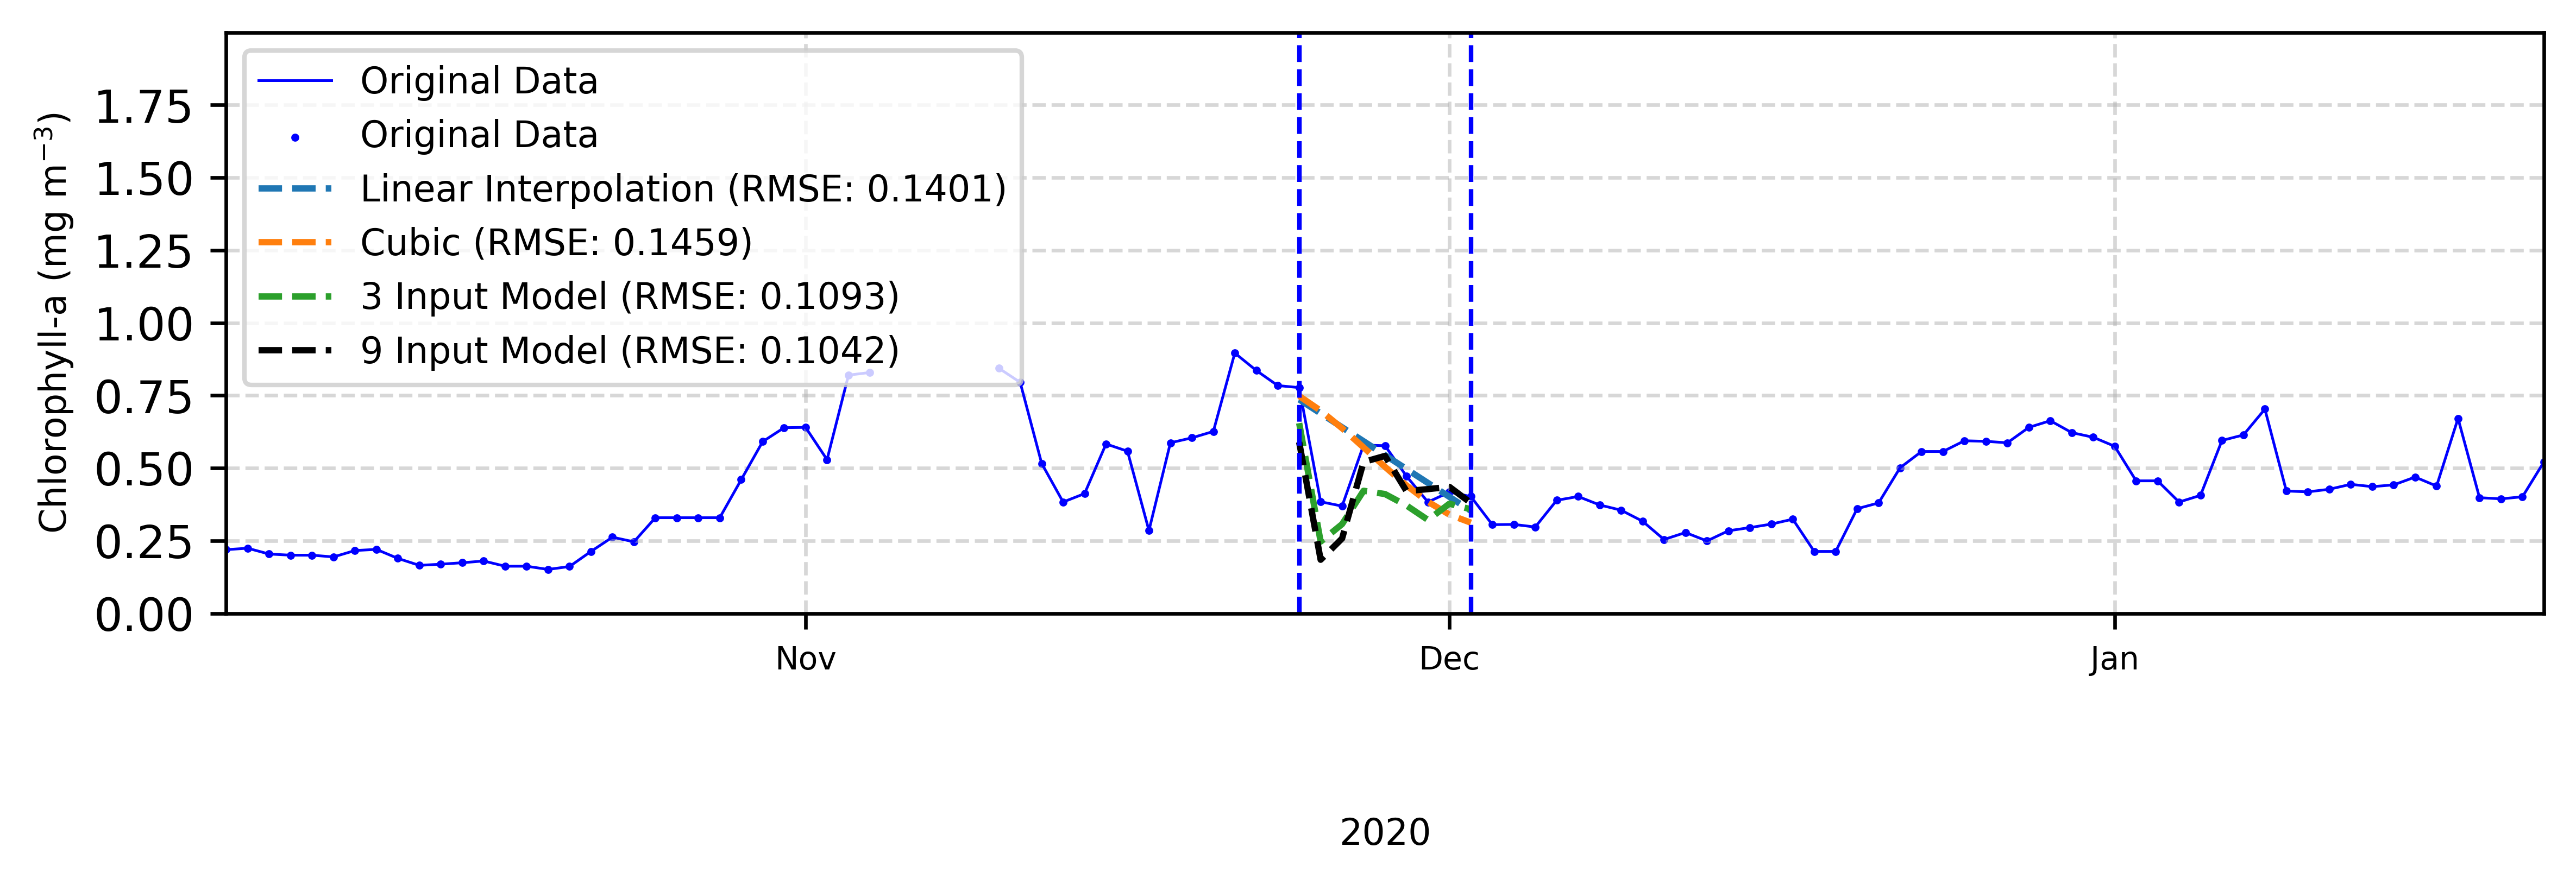

The data file committed next to this chart (first rows):
, Original Data, Linear Interpolation, Cubic, 3 Point Prediction, 9 Point Prediction
2019-10-05, 0.219, , , , 
2019-10-06, 0.224, , , , 
2019-10-07, 0.204, , , , 
2019-10-08, 0.2, , , , 
2019-10-09, 0.2, , , , 
2019-10-10, 0.194, , , , 
2019-10-11, 0.216, , , , 
2019-10-12, 0.22, , , , 
2019-10-13, 0.189, , , , 
2019-10-14, 0.165, , , , 
2019-10-15, 0.169, , , , 
2019-10-16, 0.174, , , , 
2019-10-17, 0.18, , , , 
2019-10-18, 0.162, , , , 
2019-10-19, 0.162, , , , 
2019-10-20, 0.151, , , , 
2019-10-21, 0.161, , , , 
2019-10-22, 0.213, , , , 
2019-10-23, 0.262, , , , 
2019-10-24, 0.246, , , , 
2019-10-25, 0.329, , , , 
2019-10-26, 0.329, , , , 
2019-10-27, 0.329, , , , 
2019-10-28, 0.329, , , , 
2019-10-29, 0.46, , , , 
2019-10-30, 0.591, , , , 
2019-10-31, 0.639, , , , 
2019-11-01, 0.64, , , , 
2019-11-02, 0.529, , , , 
2019-11-03, 0.82, , , , 
2019-11-04, 0.829, , , , 
2019-11-05, , , , , 
2019-11-06, , , , , 
2019-11-07, , , , , 
2019-11-08, , , , , 
2019-11-09, , , , , 
2019-11-10, 0.844, , , , 
2019-11-11, 0.795, , , , 
2019-11-12, 0.516, , , , 
2019-11-13, 0.383, , , , 
2019-11-14, 0.412, , , , 
2019-11-15, 0.583, , , , 
2019-11-16, 0.558, , , , 
2019-11-17, 0.285, , , , 
2019-11-18, 0.587, , , , 
2019-11-19, 0.604, , , , 
2019-11-20, 0.626, , , , 
2019-11-21, 0.896, , , , 
2019-11-22, 0.836, , , , 
2019-11-23, 0.784, , , , 
2019-11-24, 0.777, 0.7361, 0.7479, 0.6547, 0.5892
2019-11-25, 0.384, 0.6882, 0.6975, 0.2467, 0.1843
2019-11-26, 0.369, 0.6403, 0.6371, 0.307, 0.2576
2019-11-27, 0.579, 0.5924, 0.5711, 0.4218, 0.521
2019-11-28, 0.577, 0.5445, 0.504, 0.4105, 0.5419
2019-11-29, 0.472, 0.4966, 0.4401, 0.3711, 0.4206
2019-11-30, 0.383, 0.4487, 0.3839, 0.3214, 0.4275
2019-12-01, 0.417, 0.4008, 0.3397, 0.3773, 0.4353
2019-12-02, 0.402, 0.3529, 0.3119, 0.358, 0.3797
2019-12-03, 0.305, , , , 
... 49 more rows
